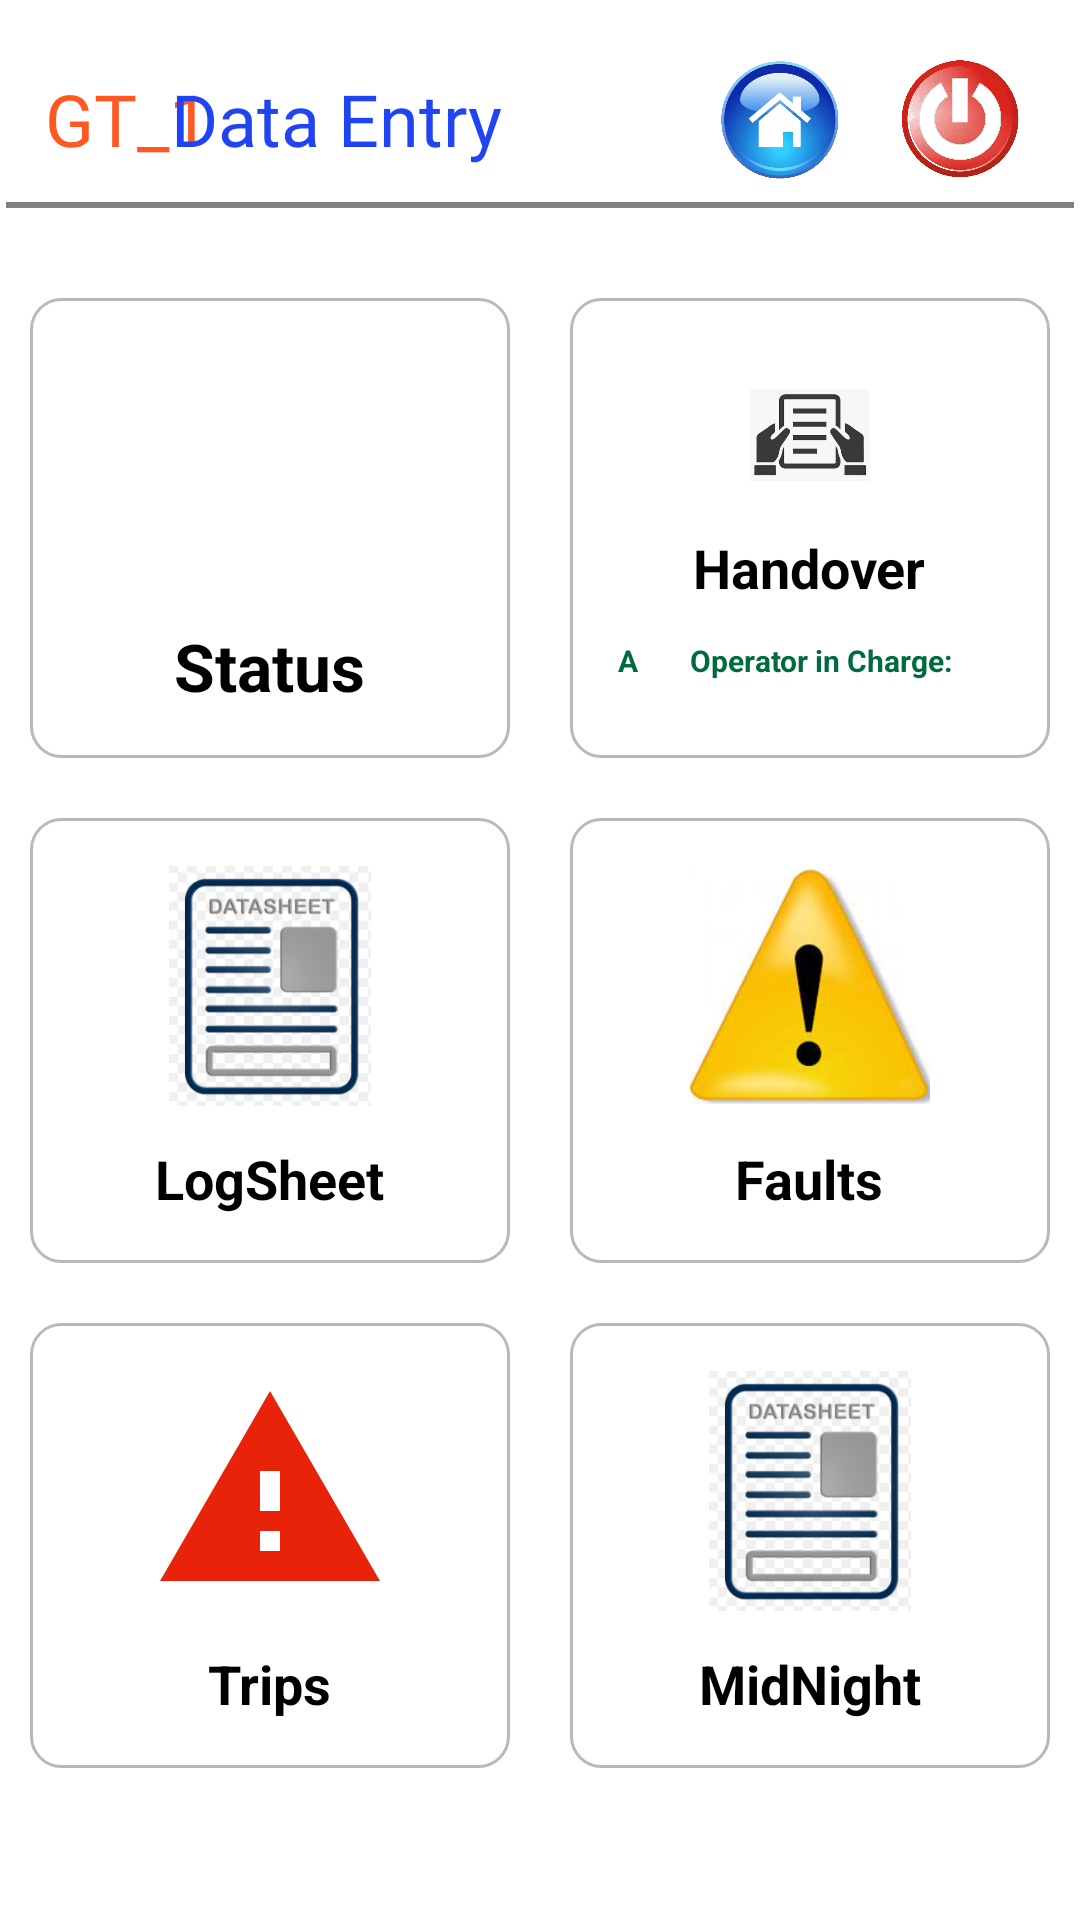

Android layout source for this screen:
<!-- AndroidManifest.xml: application theme AppTheme.NoActionBar -->
<!-- res/layout/activity_data_entry.xml -->
<?xml version="1.0" encoding="utf-8"?>
<ScrollView
    xmlns:android="http://schemas.android.com/apk/res/android"
    xmlns:app="http://schemas.android.com/apk/res-auto"
    xmlns:tools="http://schemas.android.com/tools"
    android:layout_width="match_parent"
    android:layout_height="match_parent"
    android:background="@color/white"
    android:gravity="center"
    tools:context=".DataEntry">

    <LinearLayout
        android:layout_width="match_parent"
        android:layout_height="match_parent"
        android:orientation="vertical">

        <RelativeLayout
            android:layout_width="match_parent"
            android:layout_height="wrap_content"
            android:layout_marginTop="10dp"
            >
            <TextView
                android:id="@+id/eng"
                android:layout_width="wrap_content"
                android:layout_height="wrap_content"
                android:text="GT_1"
                android:fontFamily="@font/microbrew_soft_one_inline"
                android:layout_centerVertical="true"
                android:layout_marginLeft="15dp"
                android:textColor="#FF5722"
                android:textSize="24sp"></TextView>

            <TextView
                android:id="@+id/tv1"
                android:layout_width="wrap_content"
                android:layout_height="wrap_content"
                android:text="Data Entry"
                android:fontFamily="@font/microbrew_soft_one_inline"
                android:layout_centerVertical="true"
                android:layout_marginLeft="57dp"
                android:textColor="#2144F3"
                android:textSize="24sp"></TextView>



            <View
                android:layout_width="match_parent"
                android:layout_height="2dp"
                android:layout_marginLeft="2dp"
                android:layout_marginTop="25dp"
                android:layout_marginRight="2dp"
                android:layout_below="@id/tv1"
                android:background="#7E000000" />


            <ImageView
                android:layout_width="40dp"
                android:layout_marginTop="0dp"
                android:layout_height="50dp"

                android:layout_centerVertical="true"
                android:onClick="go_home"
                android:layout_toLeftOf="@id/sign_out"
                android:layout_marginRight="20dp"
                android:id="@+id/home_image"
                android:src="@drawable/home"
                ></ImageView>

            <ImageView
                android:layout_width="40dp"
                android:layout_height="40dp"
                android:layout_centerVertical="true"
                android:onClick="go_out"
                android:layout_marginRight="20dp"
                android:id="@+id/sign_out"
                android:layout_alignParentRight="true"
                android:src="@drawable/sign_out"
                ></ImageView>
        </RelativeLayout>


        <LinearLayout
            android:layout_marginTop="20dp"
            android:layout_width="match_parent"
            android:layout_height="wrap_content"
            android:orientation="horizontal">

            <LinearLayout
                android:id="@+id/status"
                android:layout_width="0dp"
                android:background="@drawable/curved_items"
                android:layout_height="wrap_content"
                android:layout_weight="1"
                android:layout_margin="10dp"

                android:orientation="vertical"

                android:padding="16dp"
                android:gravity="center">
                <ImageView
                    android:src="@drawable/status"
                    android:layout_width="80dp"
                    android:layout_height="80dp"/>

                <TextView
                    android:layout_width="wrap_content"
                    android:layout_height="wrap_content"
                    android:layout_marginTop="12dp"
                    android:textStyle="bold"
                    android:textColor="@color/black"
                    android:textSize="22sp"
                    android:text="Status"

                    ></TextView>


            </LinearLayout>

            <LinearLayout
                android:id="@+id/handover"
                android:layout_width="0dp"
                android:layout_height="match_parent"
                android:layout_weight="1"
                android:background="@drawable/curved_items"
                android:layout_margin="10dp"
                android:orientation="vertical"

                android:padding="16dp"
                android:gravity="center">
                <ImageView
                    android:layout_width="40dp"
                    android:layout_height="40dp"
                    android:src="@drawable/handover" />

                <TextView
                    android:layout_width="wrap_content"
                    android:layout_height="wrap_content"
                    android:layout_marginTop="12dp"
                    android:text="Handover"
                    android:textStyle="bold"
                    android:textColor="@color/black"
                    android:textSize="18sp"

                    ></TextView>


                <LinearLayout
                    android:layout_width="match_parent"
                    android:layout_height="wrap_content"
                    android:orientation="horizontal">
                    <TextView
                        android:id="@+id/shift"
                        android:layout_width="wrap_content"
                        android:layout_height="wrap_content"
                        android:layout_marginTop="12dp"
                        android:gravity="center"
                        android:text="A"
                        android:textColor="@color/green"
                        android:textSize="10dp"
                        android:textStyle="bold"

                        ></TextView>
                    <TextView
                        android:id="@+id/engine_pic"
                        android:layout_width="0dp"
                        android:layout_weight="1"
                        android:layout_height="wrap_content"
                        android:layout_marginTop="12dp"
                        android:gravity="center"
                        android:text="Operator in Charge:"
                        android:textColor="@color/green"
                        android:textSize="10dp"
                        android:textStyle="bold"

                        ></TextView>
                </LinearLayout>



            </LinearLayout>

        </LinearLayout>

        <LinearLayout

            android:layout_width="match_parent"
            android:layout_height="wrap_content"
            android:orientation="horizontal">

            <LinearLayout
                android:id="@+id/sheet1"
                android:layout_width="0dp"
                android:layout_height="wrap_content"
                android:layout_weight="1"
                android:background="@drawable/curved_items"
                android:layout_margin="10dp"

                android:orientation="vertical"

                android:padding="16dp"
                android:gravity="center">

                <ImageView
                    android:layout_width="80dp"
                    android:layout_height="80dp"
                    android:src="@drawable/data_sheet" />

                <TextView
                    android:layout_width="wrap_content"
                    android:layout_height="wrap_content"
                    android:layout_marginTop="12dp"
                    android:text="LogSheet"
                    android:textStyle="bold"
                    android:textColor="@color/black"
                    android:textSize="18sp"

                    ></TextView>

            </LinearLayout>

            <LinearLayout
                android:id="@+id/sheet2"
                android:layout_width="0dp"
                android:layout_height="wrap_content"
                android:background="@drawable/curved_items"
                android:layout_weight="1"
                android:layout_margin="10dp"
                android:orientation="vertical"

                android:padding="16dp"
                android:gravity="center">
                <ImageView
                    android:layout_width="80dp"
                    android:layout_height="80dp"
                    android:src="@drawable/faults" />

                <TextView
                    android:layout_width="wrap_content"
                    android:layout_height="wrap_content"
                    android:layout_marginTop="12dp"
                    android:text="Faults"
                    android:textStyle="bold"
                    android:textColor="@color/black"
                    android:textSize="18sp"

                    ></TextView>

            </LinearLayout>

        </LinearLayout>

        <LinearLayout
            android:layout_width="match_parent"
            android:layout_height="wrap_content"
            android:orientation="horizontal">

            <LinearLayout
                android:id="@+id/sheet9"
                android:layout_width="0dp"
                android:background="@drawable/curved_items"
                android:layout_height="wrap_content"
                android:layout_weight="1"
                android:layout_margin="10dp"

                android:orientation="vertical"

                android:padding="16dp"
                android:gravity="center">
                <ImageView
                    android:layout_width="80dp"
                    android:layout_height="80dp"
                    android:src="@drawable/ic_baseline_warning_24" />

                <TextView
                    android:layout_width="wrap_content"
                    android:layout_height="wrap_content"
                    android:layout_marginTop="12dp"
                    android:text="Trips"
                    android:textStyle="bold"
                    android:textColor="@color/black"
                    android:textSize="18sp"

                    ></TextView>
            </LinearLayout>

            <LinearLayout
                android:id="@+id/sheet10"
                android:layout_width="0dp"
                android:layout_height="wrap_content"
                android:layout_weight="1"
                android:background="@drawable/curved_items"
                android:layout_margin="10dp"
                android:orientation="vertical"

                android:padding="16dp"
                android:gravity="center">
                <ImageView
                    android:layout_width="80dp"
                    android:layout_height="80dp"
                    android:src="@drawable/data_sheet" />

                <TextView
                    android:layout_width="wrap_content"
                    android:layout_height="wrap_content"
                    android:layout_marginTop="12dp"
                    android:text="MidNight"
                    android:textStyle="bold"
                    android:textColor="@color/black"
                    android:textSize="18sp"

                    ></TextView>


            </LinearLayout>

        </LinearLayout>




    </LinearLayout>

</ScrollView>
<!-- resources referenced by this layout -->
<resources>
  <color name="black">#FF000000</color>
  <color name="green">#006B3E</color>
  <color name="white">#FFFFFFFF</color>
  <!-- drawable curved_items (drawable) -->
  <?xml version="1.0" encoding="utf-8"?>
  <selector xmlns:android="http://schemas.android.com/apk/res/android">
      <item android:state_pressed="true" >
          <shape android:shape="rectangle"  >
              <corners android:radius="10dip" />
              <stroke android:width="1dip" android:color="#003F51B5" />
              <gradient android:angle="-90" android:startColor="#003F51B5" android:endColor="#002196F3"  />
          </shape>
      </item>
      <item android:state_focused="true">
          <shape android:shape="rectangle"  >
              <corners android:radius="10dip" />
              <stroke android:width="1dip" android:color="#000000" />
              <solid android:color="#000000"/>
          </shape>
      </item>
      <item >
          <shape android:shape="rectangle"  >
              <corners android:radius="10dip" />
              <stroke android:width="1dip" android:color="#46000000" />
              <gradient android:angle="90" android:startColor="@color/white" android:endColor="@color/white" />
          </shape>
      </item>
  </selector>
  <!-- drawable data_sheet: png bitmap (drawable, 23850 bytes) -->
  <!-- drawable faults: png bitmap (drawable, 138235 bytes) -->
  <!-- drawable handover: png bitmap (drawable, 2854 bytes) -->
  <!-- drawable home: png bitmap (drawable-v24, 161658 bytes) -->
  <!-- drawable ic_baseline_warning_24 (drawable) -->
  <vector android:height="24dp" android:tint="#E9220A"
      android:viewportHeight="24" android:viewportWidth="24"
      android:width="24dp" xmlns:android="http://schemas.android.com/apk/res/android">
      <path android:fillColor="@android:color/white" android:pathData="M1,21h22L12,2 1,21zM13,18h-2v-2h2v2zM13,14h-2v-4h2v4z"/>
  </vector>
  <!-- drawable sign_out: png bitmap (drawable, 59946 bytes) -->
  <style name="AppTheme.NoActionBar">
          <item name="windowActionBar">false</item>
          <item name="windowNoTitle">true</item>
      </style>
</resources>
